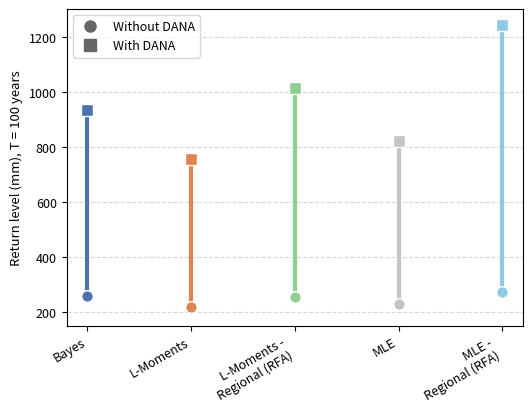

Python code for this plot:
"""Regenerate fig05_valencia_return_levels.png.

T=100yr return levels at station 8337X (Turis), extracted from a live,
end-to-end re-execution of the two archived notebooks referenced in the
paper's Valencia DANA example:

    pyhydra/notebooks/pilot_cases/valencia_dana/01_data_exploration.ipynb
    pyhydra/notebooks/pilot_cases/valencia_dana/02_extreme_value_analysis.ipynb

(data via `pyhydra-get-data valencia_dana`). Only single-station (Point) and
pooled-regional (RFA) scales are shown, because those are the only ones the
two archived notebooks compute; there is no global/local RFA split here
(that would require a notebook not yet part of a tagged pyhydra release --
see the Valencia paragraph in main.tex and the README in this directory).

Re-run the two notebooks and update `without_dana`/`with_dana` below if the
underlying data or fitting code changes; this script only re-plots values
already extracted, it does not re-run pyhydra itself.
"""

import matplotlib
matplotlib.rcParams["pdf.fonttype"] = 42
matplotlib.rcParams.update({"font.size": 9, "axes.labelsize": 9.5, "xtick.labelsize": 9, "ytick.labelsize": 9, "legend.fontsize": 9})
import matplotlib.pyplot as plt
from matplotlib.lines import Line2D

categories = [
    "Bayes",
    "L-Moments",
    "L-Moments -\nRegional (RFA)",
    "MLE",
    "MLE -\nRegional (RFA)",
]
without_dana = [258.5, 218.0, 252.1, 227.0, 271.3]
with_dana = [932.6, 755.6, 1012.3, 821.8, 1241.3]
colors = ["#4c72b0", "#dd8452", "#8fce8f", "#c4c4c4", "#8ecae6"]

fig, ax = plt.subplots(figsize=(5.4, 4.2))

for i, (cat, lo, hi, color) in enumerate(zip(categories, without_dana, with_dana, colors)):
    ax.plot([i, i], [lo, hi], color=color, linewidth=3, solid_capstyle="round", zorder=2)
    ax.scatter([i], [lo], s=70, facecolor=color, edgecolor="white", linewidth=1.0,
               marker="o", zorder=3)
    ax.scatter([i], [hi], s=70, facecolor=color, edgecolor="white", linewidth=1.0,
               marker="s", zorder=3)

ax.set_xticks(range(len(categories)))
ax.set_xticklabels(categories, rotation=30, ha="right", fontsize=9)
ax.set_ylabel("Return level (mm), T = 100 years", fontsize=9.5)
ax.grid(axis="y", linestyle="--", alpha=0.5)
ax.set_ylim(150, 1300)

legend_elems = [
    Line2D([0], [0], marker="o", color="w", markerfacecolor="0.4", markeredgecolor="0.4",
           markersize=8, label="Without DANA"),
    Line2D([0], [0], marker="s", color="w", markerfacecolor="0.4", markeredgecolor="0.4",
           markersize=8, label="With DANA"),
]
ax.legend(handles=legend_elems, loc="upper left", frameon=True)

fig.tight_layout()
fig.savefig("fig05_valencia_return_levels.pdf")
print("saved fig05_valencia_return_levels.pdf")
